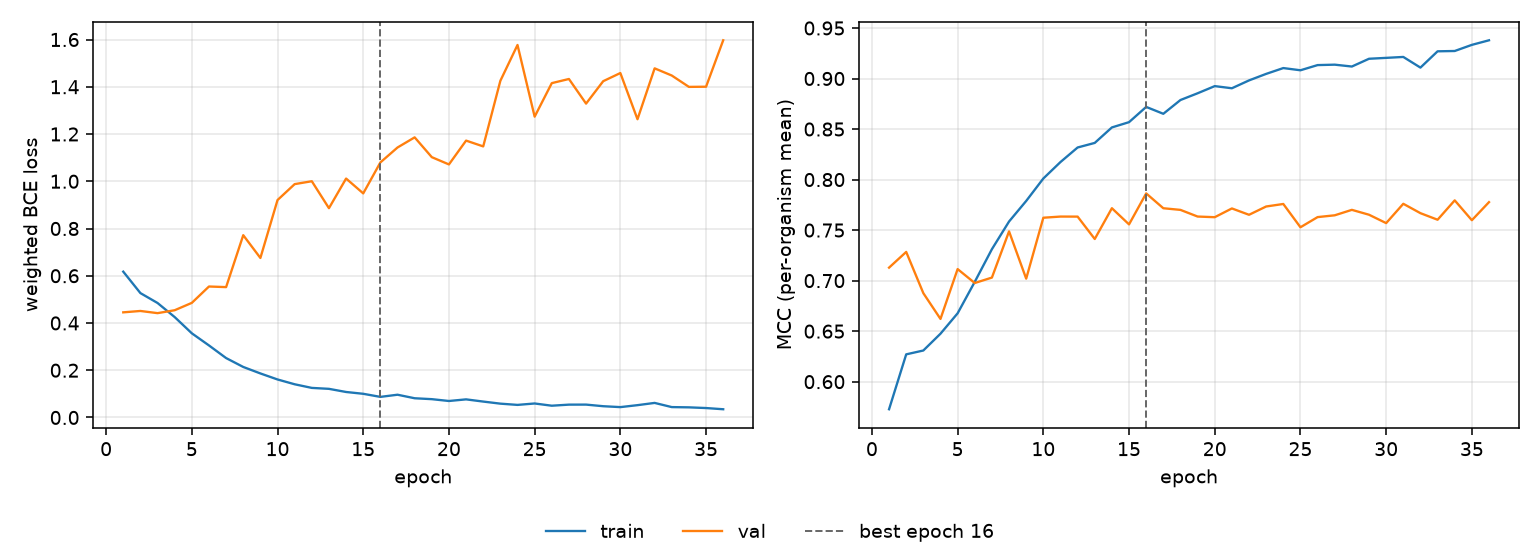

Values plotted in this chart, from the file beside it:
epoch, tr_loss, vl_loss, tr_mcc, vl_mcc, is_best
1, 0.6174, 0.4451, 0.5727, 0.7129, False
2, 0.5266, 0.4509, 0.627, 0.7284, False
3, 0.4847, 0.4417, 0.6309, 0.6876, False
4, 0.4251, 0.454, 0.6475, 0.6621, False
5, 0.3564, 0.4852, 0.6677, 0.7114, False
6, 0.305, 0.5545, 0.6988, 0.6976, False
7, 0.2515, 0.5519, 0.7311, 0.703, False
8, 0.2139, 0.7717, 0.7585, 0.7487, False
9, 0.1864, 0.6752, 0.7788, 0.702, False
10, 0.1609, 0.9205, 0.8011, 0.7623, False
11, 0.1406, 0.9879, 0.8173, 0.7634, False
12, 0.1252, 1, 0.8317, 0.7633, False
13, 0.1212, 0.8861, 0.8363, 0.7412, False
14, 0.1079, 1.012, 0.8516, 0.7717, False
15, 0.1003, 0.9487, 0.8568, 0.7557, False
16, 0.08719, 1.08, 0.8719, 0.7863, True
17, 0.09635, 1.143, 0.8651, 0.7716, False
18, 0.08139, 1.186, 0.8787, 0.77, False
19, 0.07755, 1.102, 0.8854, 0.7634, False
20, 0.06981, 1.071, 0.8925, 0.7628, False
21, 0.07667, 1.172, 0.8904, 0.7714, False
22, 0.06735, 1.148, 0.8981, 0.7652, False
23, 0.05855, 1.425, 0.9046, 0.7734, False
24, 0.05327, 1.577, 0.9103, 0.7759, False
25, 0.05924, 1.273, 0.9082, 0.7528, False
26, 0.04985, 1.415, 0.9133, 0.7629, False
27, 0.05438, 1.433, 0.9137, 0.7646, False
28, 0.05451, 1.329, 0.9119, 0.77, False
29, 0.0477, 1.424, 0.9196, 0.7652, False
30, 0.04389, 1.458, 0.9204, 0.7569, False
31, 0.05218, 1.263, 0.9214, 0.776, False
32, 0.06166, 1.478, 0.9108, 0.7668, False
33, 0.04397, 1.448, 0.9269, 0.7603, False
34, 0.04289, 1.4, 0.9272, 0.7794, False
35, 0.03995, 1.4, 0.9333, 0.7598, False
36, 0.03486, 1.597, 0.9378, 0.7777, False
